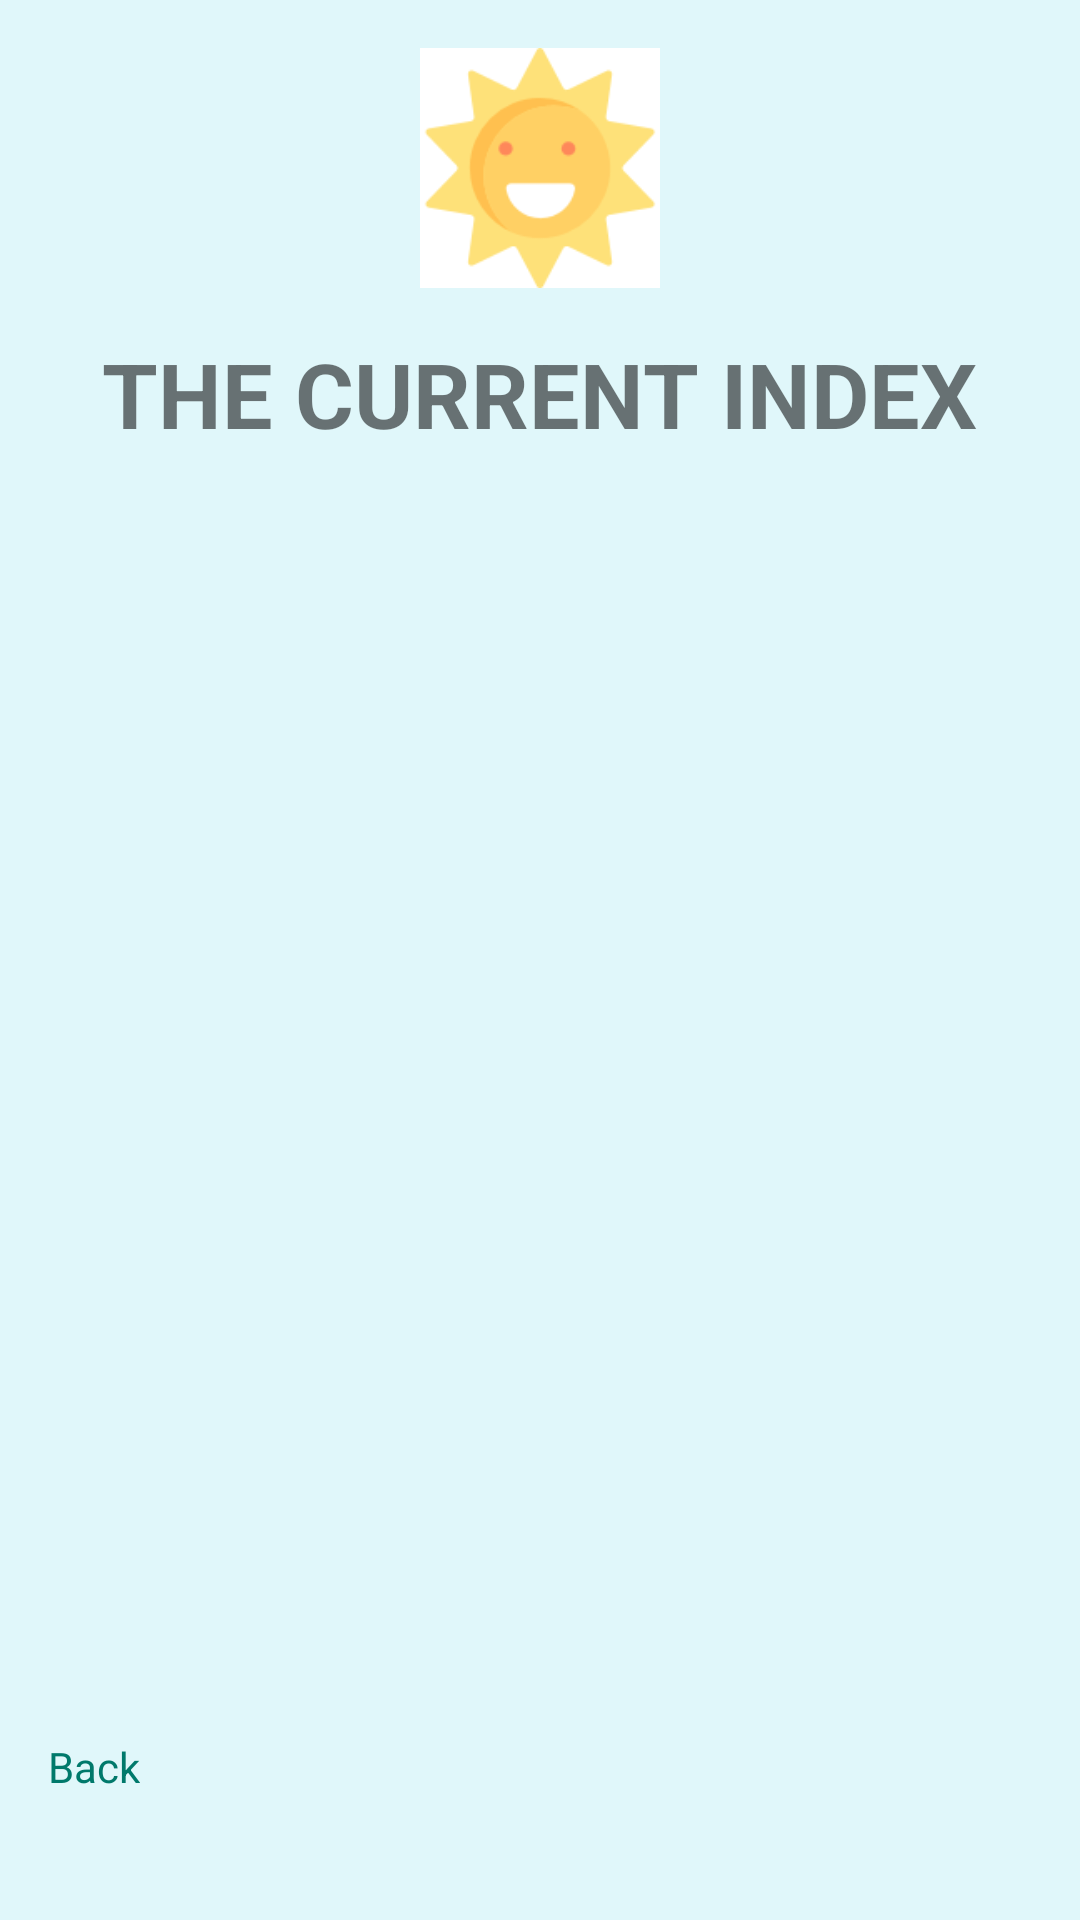

Produce the Android XML layout that renders to this screen, including the resource entries it uses.
<!-- AndroidManifest.xml: application theme Theme.SunSmartFamily -->
<!-- res/layout/activity_cur_index.xml -->
<?xml version="1.0" encoding="utf-8"?>
<androidx.constraintlayout.widget.ConstraintLayout xmlns:android="http://schemas.android.com/apk/res/android"
    xmlns:app="http://schemas.android.com/apk/res-auto"
    xmlns:tools="http://schemas.android.com/tools"
    android:layout_width="match_parent"
    android:layout_height="match_parent"
    tools:context=".CurIndexActivity">

    <LinearLayout
        android:layout_width="0dp"
        android:layout_height="0dp"
        android:orientation="vertical"
        android:padding="16dp"
        android:gravity="center_horizontal"
        android:background="#e0f7fa"
        app:layout_constraintTop_toTopOf="parent"
        app:layout_constraintBottom_toBottomOf="parent"
        app:layout_constraintStart_toStartOf="parent"
        app:layout_constraintEnd_toEndOf="parent">

        <ImageView
            android:id="@+id/cur_index_sunPicture"
            android:layout_width="80dp"
            android:layout_height="80dp"
            android:src="@drawable/sun" />

        <TextView
            android:id="@+id/cur_index_title"
            android:layout_width="wrap_content"
            android:layout_height="wrap_content"
            android:text="THE CURRENT INDEX"
            style="@style/title"
            android:layout_marginTop="15dp" />

        <RelativeLayout
            android:layout_width="match_parent"
            android:layout_height="wrap_content"
            android:paddingBottom="20dp">

            <TextView
                android:id="@+id/cur_index_backText"
                android:layout_width="wrap_content"
                android:layout_height="30dp"
                android:text="Back"
                style="@style/link_text"
                android:layout_alignParentLeft="true"
                android:layout_alignParentBottom="true" />
        </RelativeLayout>
    </LinearLayout>
</androidx.constraintlayout.widget.ConstraintLayout>
<!-- resources referenced by this layout -->
<resources>
  <!-- drawable sun: png bitmap (drawable, 5942 bytes) -->
  <style name="link_text">
          <item name="android:textSize">14sp</item>
          <item name="android:textColor">#00796b</item>
          <item name="android:gravity">center</item>
      </style>
  <style name="title">
          <item name="android:textStyle">bold</item>
          <item name="android:textSize">30sp</item>
      </style>
  <style name="Theme.SunSmartFamily" parent="Theme.MaterialComponents.DayNight.DarkActionBar">
          
          <item name="colorPrimary">@color/purple_500</item>
          <item name="colorPrimaryVariant">@color/purple_700</item>
          <item name="colorOnPrimary">@color/white</item>
          
          <item name="colorSecondary">@color/teal_200</item>
          <item name="colorSecondaryVariant">@color/teal_700</item>
          <item name="colorOnSecondary">@color/black</item>
          
          <item name="android:statusBarColor">?attr/colorPrimaryVariant</item>
          
      </style>
  <!-- not gathered from this repository: default colours our renderer supplied (Android Studio template values) -->
  <color name="purple_500">#FF6200EE</color>
  <color name="purple_700">#FF3700B3</color>
  <color name="teal_200">#FF03DAC5</color>
  <color name="teal_700">#FF018786</color>
  <color name="black">#FF000000</color>
  <color name="white">#FFFFFFFF</color>
</resources>
